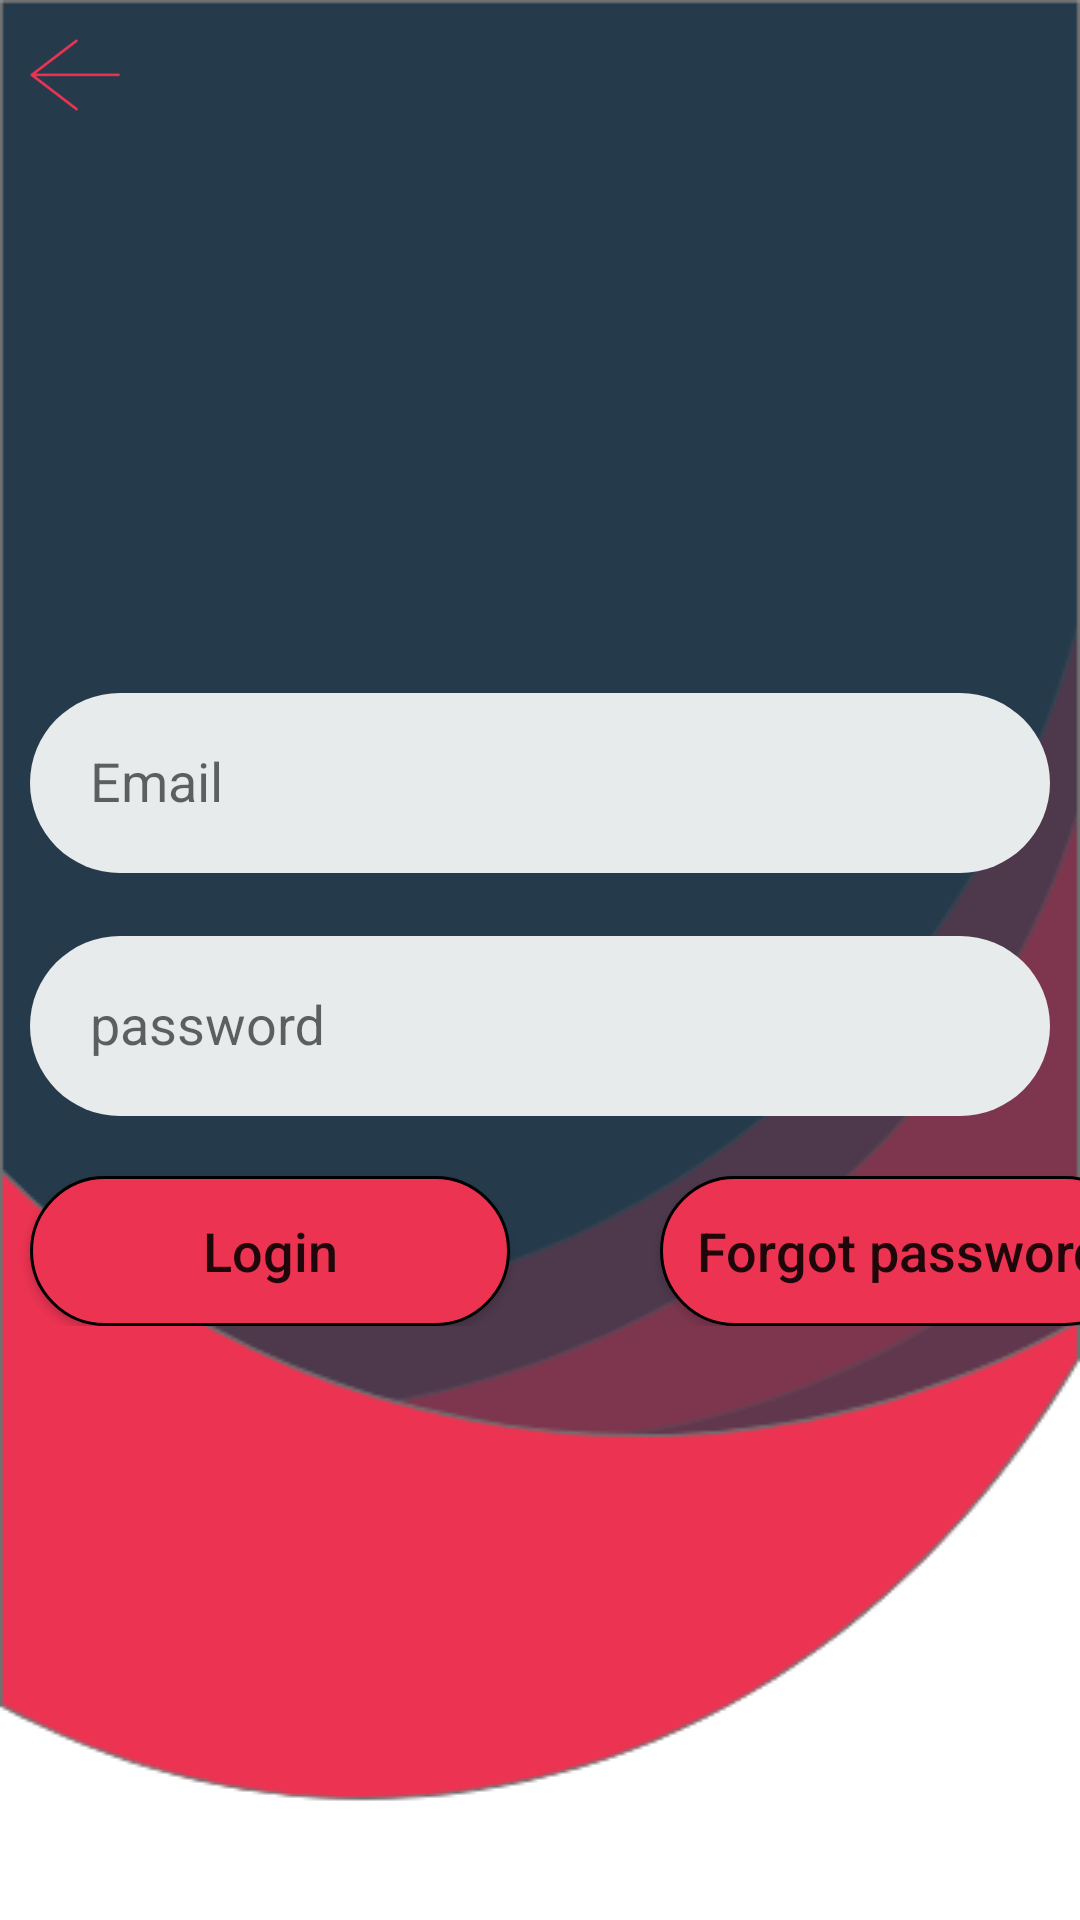

Produce the Android XML layout that renders to this screen, including the resource entries it uses.
<!-- AndroidManifest.xml: application theme Theme.AppCompat.Light.NoActionBar -->
<!-- res/layout/activity_login.xml -->
<?xml version="1.0" encoding="utf-8"?>
<FrameLayout xmlns:android="http://schemas.android.com/apk/res/android"
    xmlns:app="http://schemas.android.com/apk/res-auto"
    xmlns:tools="http://schemas.android.com/tools"
    android:layout_width="match_parent"
    android:layout_height="match_parent"
    android:background="@drawable/backgroundlogin"
    tools:context="com.example.diary.ui.login.LoginActivity">

    <LinearLayout
        android:layout_width="match_parent"
        android:layout_height="match_parent"
        android:orientation="vertical">

        <ImageView
            android:id="@+id/img_back_login"
            android:layout_width="30dp"
            android:layout_height="30dp"
            android:src="@drawable/back"
            android:layout_margin="10dp"/>

        <ImageView
            android:layout_width="150dp"
            android:layout_height="150dp"
            android:src="@drawable/daily_image"
            android:layout_gravity="center_horizontal"
            android:layout_marginBottom="20dp" />
        <com.google.android.material.textfield.TextInputLayout
            android:layout_width="match_parent"
            android:layout_height="wrap_content">
            <EditText
                android:id="@+id/email_login"
                android:layout_width="match_parent"
                android:layout_height="60dp"
                android:layout_marginBottom="10dp"
                android:layout_marginLeft="10dp"
                android:layout_marginRight="10dp"
                android:hint="Email"
                android:inputType="textEmailAddress"
                android:background="@drawable/input_field"
                android:textColor="@android:color/background_dark"
                android:textColorHint="@android:color/black"/>
        </com.google.android.material.textfield.TextInputLayout>

        <com.google.android.material.textfield.TextInputLayout
            android:layout_width="match_parent"
            android:layout_height="wrap_content">
            <EditText
                android:id="@+id/password_login"
                android:layout_width="match_parent"
                android:layout_height="60dp"
                android:layout_marginBottom="10dp"
                android:layout_marginLeft="10dp"
                android:layout_marginRight="10dp"
                android:hint="password"
                android:inputType="textPassword"
                android:background="@drawable/input_field"
                android:textColor="@android:color/background_dark"
                android:textColorHint="@android:color/black"/>
        </com.google.android.material.textfield.TextInputLayout>
        <LinearLayout
            android:layout_width="match_parent"
            android:layout_height="wrap_content"
            android:orientation="horizontal"
            android:layout_gravity="center">
            <Button
                android:id="@+id/btn_login"
                android:layout_width="160dp"
                android:layout_height="50dp"
                android:text="Login"
                android:textSize="18sp"
                android:textAllCaps="false"
                android:background="@drawable/button"
                android:layout_marginLeft="10dp"
                android:layout_marginTop="10dp"/>
            <Button
                android:id="@+id/btn_reset_password"
                android:layout_width="160dp"
                android:layout_height="50dp"
                android:text="Forgot password"
                android:textSize="18sp"
                android:textAllCaps="false"
                android:background="@drawable/button"
                android:layout_marginLeft="50dp"
                android:layout_marginTop="10dp"/>
        </LinearLayout>
        <LinearLayout
            android:layout_width="wrap_content"
            android:layout_height="wrap_content"
            android:layout_marginTop="225dp">
        <TextView
            android:layout_width="wrap_content"
            android:layout_height="wrap_content"
            android:text="You are not a member ?"
            android:textColor="#000"
            android:textSize="18sp"
            android:layout_marginLeft="20dp"/>
        <Button
            android:id="@+id/btn_signup"
            android:layout_width="wrap_content"
            android:layout_height="wrap_content"
            android:text="sign up"/>

        </LinearLayout>

    </LinearLayout>
    <ProgressBar
        android:id="@+id/loadingProgressBar"
        style="?android:attr/progressBarStyleHorizontal"
        android:layout_width="match_parent"
        android:layout_height="15dp"
        android:indeterminate="true"
        android:padding="0dp"
        android:layout_gravity="bottom"
        android:layout_marginBottom="-4dp"
        android:visibility="gone"/>
</FrameLayout>
<!-- resources referenced by this layout -->
<resources>
  <!-- drawable back: png bitmap (drawable, 1952 bytes) -->
  <!-- drawable backgroundlogin: png bitmap (drawable, 20995 bytes) -->
  <!-- drawable button (drawable) -->
  <?xml version="1.0" encoding="utf-8"?>
  <selector xmlns:android="http://schemas.android.com/apk/res/android">
      <item android:state_pressed="true">
          <shape>
              <corners android:radius="50sp"/>
              <solid android:color="#B34254"/>
              <stroke
                  android:width="1dp"
                  android:color="#000000"/>
          </shape>
      </item>
      <item>
          <shape>
              <corners android:radius="50sp"/>
              <solid android:color="#EC3352"/>
              <stroke
                  android:width="1dp"
                  android:color="#000000"/>
          </shape>
      </item>
  </selector>
  <!-- drawable input_field (drawable) -->
  <?xml version="1.0" encoding="utf-8"?>
  <shape android:shape="rectangle" xmlns:android="http://schemas.android.com/apk/res/android">
      <solid android:color="@color/light_gray"/>
      <corners android:radius="50dp"/>
      <padding android:left="20dp"/>
  </shape>
  <color name="light_gray">#E8EBEC</color>
</resources>
